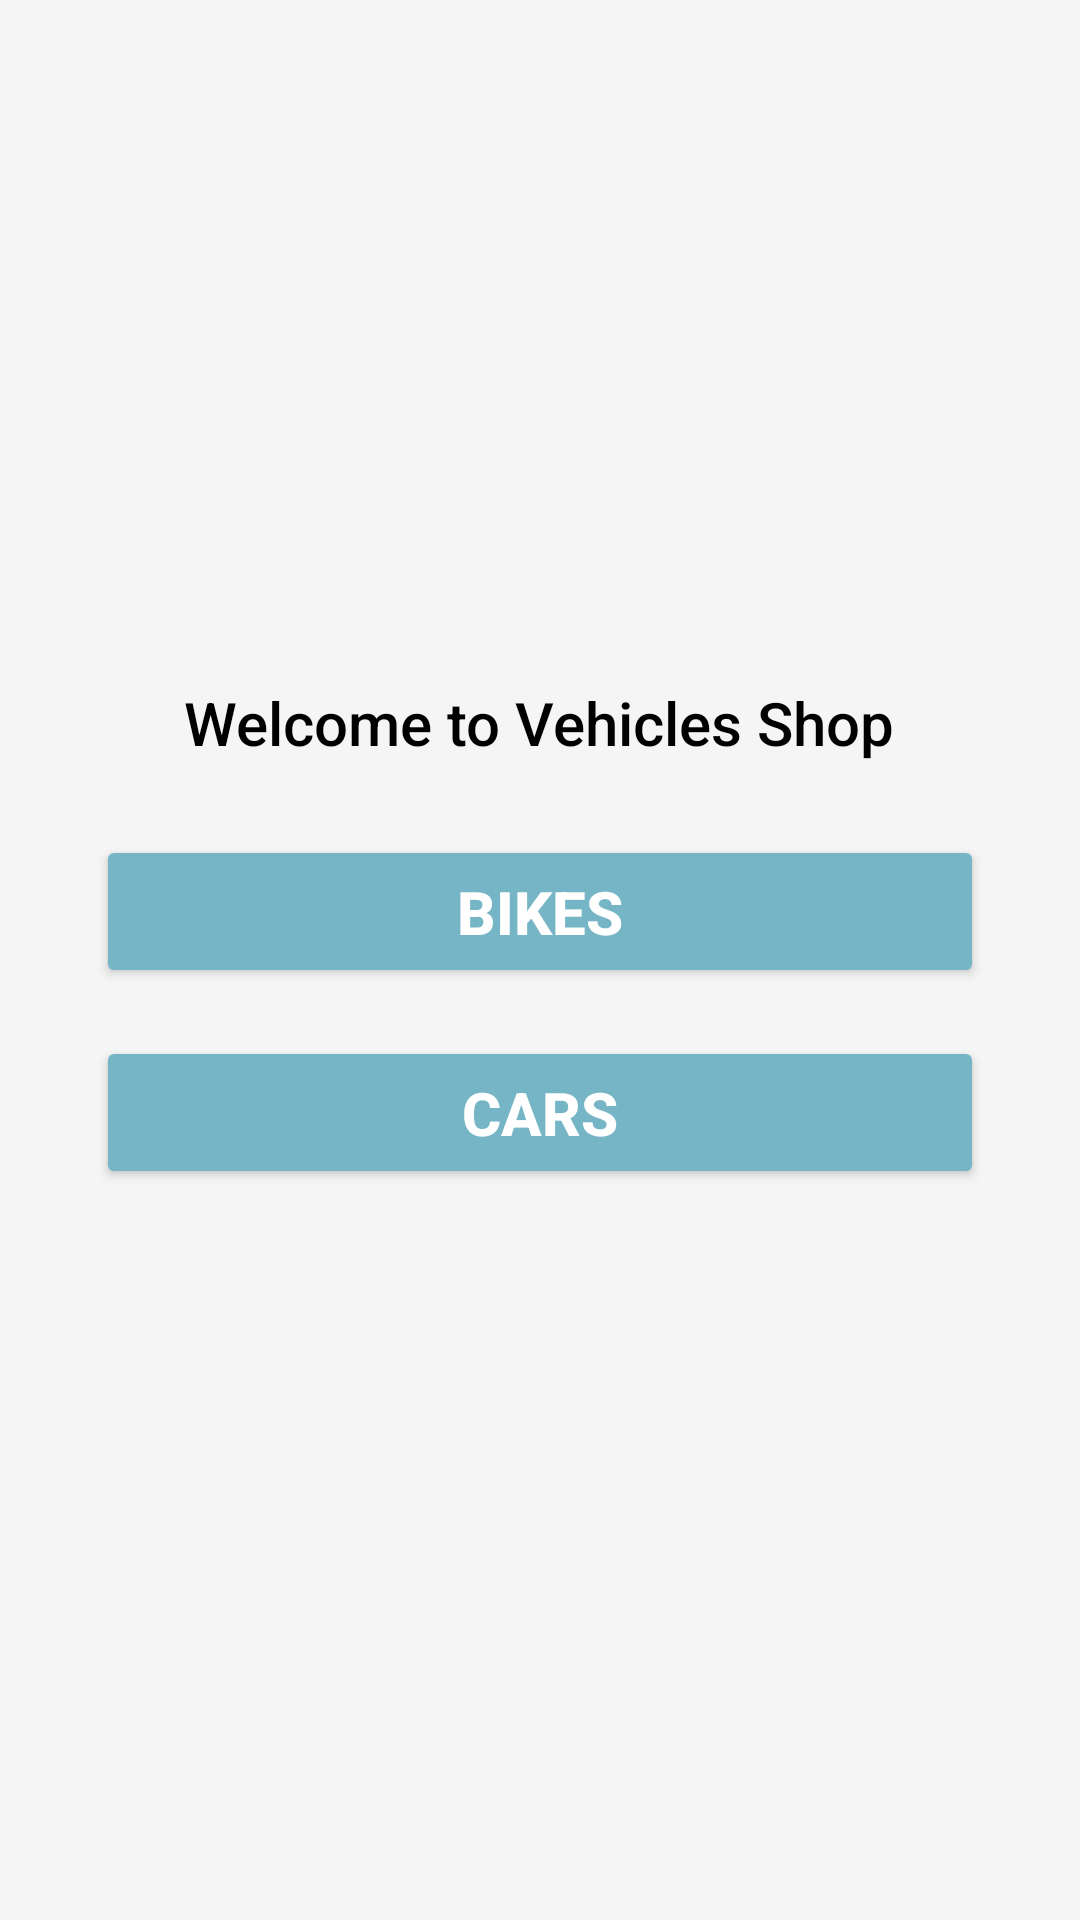

Reconstruct the res/layout file that produces this screen, plus the resources it refers to.
<!-- AndroidManifest.xml: application theme Theme.Vehicles -->
<!-- res/layout/activity_main.xml -->
<?xml version="1.0" encoding="utf-8"?>
<LinearLayout xmlns:android="http://schemas.android.com/apk/res/android"
    xmlns:app="http://schemas.android.com/apk/res-auto"
    xmlns:tools="http://schemas.android.com/tools"
    android:id="@+id/main"
    android:layout_width="match_parent"
    android:layout_height="match_parent"
    android:orientation="vertical"
    android:background="#F5F5F5"
    android:padding="16dp"
    android:gravity="center"
    tools:context=".MainActivity">

    <TextView
        android:layout_width="wrap_content"
        android:layout_height="wrap_content"
        android:text="Welcome to Vehicles Shop"
        android:textSize="20sp"
        android:textColor="@color/black"
        android:fontFamily="sans-serif-medium"
        android:layout_marginBottom="24dp" />

    <Button
        android:id="@+id/btn_bikes"
        android:layout_width="match_parent"
        android:layout_height="wrap_content"
        android:text="Bikes"
        android:backgroundTint="#76b5c5"
        android:textColor="#FFFFFF"
        android:padding="12dp"
        android:textSize="20sp"
        android:textStyle="bold"
        android:layout_marginBottom="16dp"
        android:layout_marginHorizontal="16dp"
        />


    <Button
        android:id="@+id/btn_cars"
        android:layout_width="match_parent"
        android:layout_height="wrap_content"
        android:text="Cars"
        android:backgroundTint="#76b5c5"
        android:textColor="#FFFFFF"
        android:padding="12dp"
        android:textStyle="bold"
        android:textSize="20sp"
        android:layout_marginBottom="16dp"
        android:layout_marginHorizontal="16dp"
        />

</LinearLayout>
<!-- resources referenced by this layout -->
<resources>
  <style name="Theme.Vehicles" parent="Base.Theme.Vehicles" />
  <style name="Base.Theme.Vehicles" parent="Theme.Material3.DayNight.NoActionBar">
          
          
      </style>
  <!-- not gathered from this repository: default colours our renderer supplied (Android Studio template values) -->
  <color name="black">#FF000000</color>
</resources>
